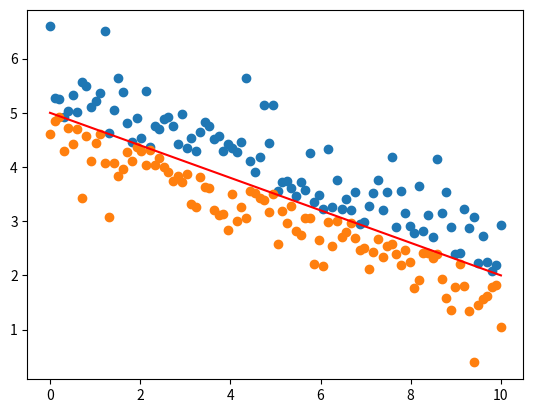

Python code for this plot:
import matplotlib.pyplot as pyplot
import numpy as np

m = -0.3
b = 5

x = np.linspace(0,10,100)
y = m*x+b

above_scatter_y = m*x+b+(abs(0.8*np.random.randn(100)))
below_scatter_y = m*x+b-(abs(0.5*np.random.randn(100)))

pyplot.scatter(x,above_scatter_y)
pyplot.scatter(x,below_scatter_y)
pyplot.plot(x,y,color='red')

pyplot.savefig("3-binary_linear_classification\\pybinary_linear_classification.png")
pyplot.show()